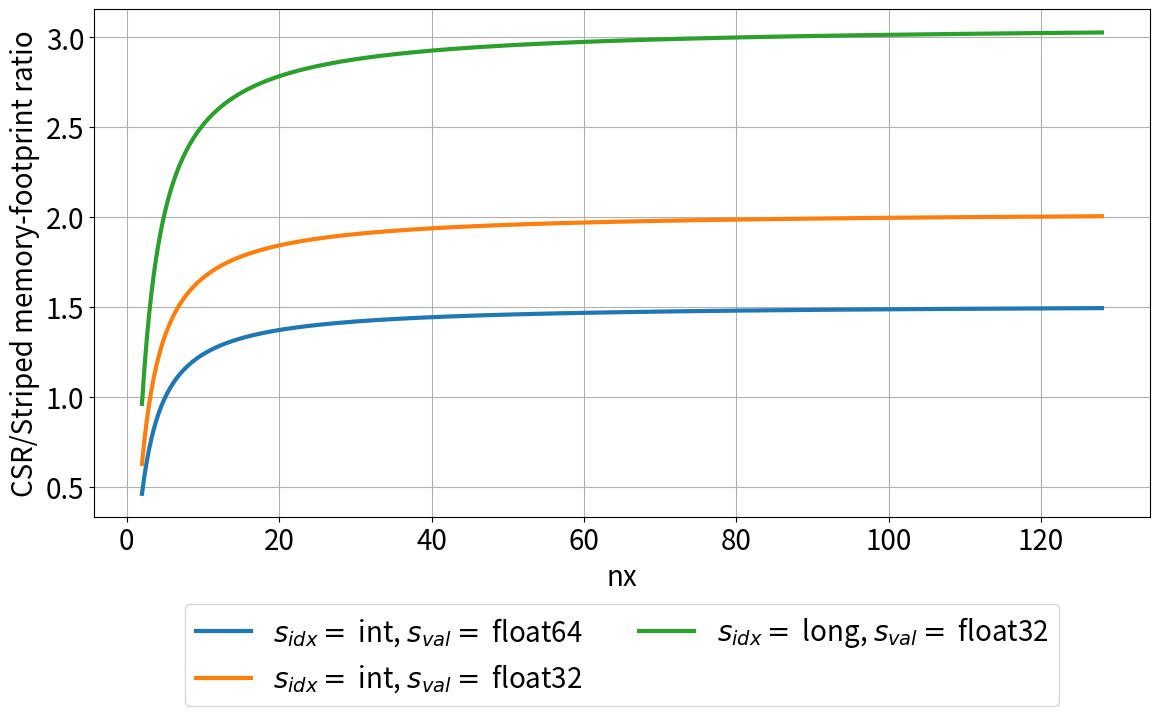

Reproduce this figure in Python. (Note: this script raises an exception after producing the figure.)
import numpy as np
import matplotlib.pyplot as plt
from matplotlib.table import Table

plot_path = "plots/"

def generate_striped_matrix_visualization():

    n = 8

    matrix = np.zeros((n, n))
    offsets = np.array([-5,-4,-1,0,1,4,5])
    stripe_colors = ['lightcoral', 'lightblue', 'lightgreen', 'lightyellow', 'plum', 'lightsalmon', 'lightgray']

    # generate a toy matrix
    for i in range(n):
        for j in offsets:
            if i+j >= 0 and i+j < n:
                matrix[i, (i+j)] = -1
                if i+j == i:
                    matrix[i, (i+j)] = 4
    
    matrix[3, 4] = 0
    matrix[4, 3] = 0
    print(matrix)

    num_stripes = 7
    striped_matrix = np.zeros((n, num_stripes))

    for i in range(n):
        for n_stripe in range(num_stripes):
            j = i + offsets[n_stripe]
            if j >= 0 and j < n:
                striped_matrix[i, n_stripe] = matrix[i, j]

    print(striped_matrix)

    # Plot the standard matrix
    fig, ax = plt.subplots(figsize=(8, 8))
    ax.axis('off')
    # ax.set_title('Dense Representation of a Striped Matrix A', fontsize=25, pad=20)

    # Create a table with the matrix values
    table = Table(ax, bbox=[0, 0, 1, 1])

    # Add cells
    for (i, j), val in np.ndenumerate(matrix):
        background_color_idx = np.where(offsets == j-i)[0]
        background_color = stripe_colors[background_color_idx[0]] if len(background_color_idx) > 0 else 'white'
        if val != 0:
            cell = table.add_cell(i, j, 1/n, 1/n, text=str(int(val)), loc='center', facecolor=background_color)
            cell.get_text().set_fontsize(20)
        else:
            # add dummy text to keep the cell white
            if i == 3 and j == 4:
                # add a zero to the cell
                table.add_cell(i, j, 1/n, 1/n, text='0', loc='center', facecolor=background_color)
            elif i == 4 and j == 3:
                # add a zero to the cell
                table.add_cell(i, j, 1/n, 1/n, text='0', loc='center', facecolor=background_color)
            else:

                table.add_cell(i, j, 1/n, 1/n, text='', loc='center', facecolor='white')
   
   # Set the inner dividers to a faint grey color
    for (i, j), cell in table.get_celld().items():
        cell.set_edgecolor('lightgrey')  # Keep inner borders grey
    
    # Display the table
    ax.add_table(table)

    for cell in table.get_celld().values():
        cell.get_text().set_fontsize(20)

    plt.tight_layout()

    # Save the figure and display it
    plt.savefig('plots/paper_figures/standard_matrix.png')
    plt.savefig('plots/paper_figures/standard_matrix.eps')
    

    ##########################################

    # Plot the striped matrix
    fig, (ax1, ax2) = plt.subplots(2, 1, figsize=(8, 11), gridspec_kw={'height_ratios':[1,n]})  # Adjust to stack subfigures vertically
    # fig.suptitle('Striped Representation of a Striped Matrix A', fontsize=25, y=0.95)  # Adjust the vertical position of the title
    
    cell_size = 1 / max(num_stripes, n)

    # Plot the offsets
    ax1.axis('off')
    cell_size = 1 / n  # Ensure cell_size is based on the number of rows in the data table
    table1 = Table(ax1, bbox=[0, 0, 1, cell_size * num_stripes])  # Adjust the height of the offsets to be 1 row

    # Add the offset cells (same size as data cells)
    for i in range(num_stripes):
        cell = table1.add_cell(0, i, cell_size, cell_size * num_stripes, text=str(offsets[i]), loc='center', facecolor=stripe_colors[i])
        cell.get_text().set_fontsize(20)

    # Add borders to the offset table
    for (i, j), cell in table1.get_celld().items():
        cell.set_edgecolor('lightgrey')
    ax1.add_table(table1)

    for cell in table1.get_celld().values():
        cell.get_text().set_fontsize(20)

    ax1.annotate('Offsets', xy=(-0.08, 0.5), xycoords='axes fraction', fontsize=20, ha='center', va='center')

    # Plot the data
    ax2.axis('off')
    table2 = Table(ax2, bbox=[0, 0, n * cell_size, num_stripes * cell_size])  # Adjust the height to match the number of rows
    for (i, j), val in np.ndenumerate(striped_matrix):
        background_color = stripe_colors[j]
        cell = table2.add_cell(i, j, cell_size, cell_size, text=str(int(val)), loc='center', facecolor=background_color)
        cell.get_text().set_fontsize(20)

    # Add borders to the data table
    for (i, j), cell in table2.get_celld().items():
        cell.set_edgecolor('lightgrey')
    ax2.add_table(table2)

    for cell in table2.get_celld().values():
        cell.get_text().set_fontsize(20)

    ax2.annotate('Data', xy=(-0.08, 0.5), xycoords='axes fraction', fontsize=20, ha='center', va='center')
    # Save the figure and display it
    # plt.tight_layout()
    fig.subplots_adjust(hspace=0)  # Adjust the vertical spacing between subfigures
    plt.tight_layout()


    plt.savefig('plots/paper_figures/striped_matrix.png')
    plt.savefig('plots/paper_figures/striped_matrix.eps')
    plt.show()

# Define the function
def memory_footprint_3d27pt(nx, index_size, value_size):
    ny = nx
    nz = nx
    num_interior_points = (nx - 2) * (ny - 2) * (nz - 2)
    num_face_points = 2 * ((nx - 2) * (ny - 2) + (nx - 2) * (nz - 2) + (ny - 2) * (nz - 2))
    num_edge_points = 4 * ((nx - 2) + (ny - 2) + (nz - 2))
    num_corner_points = 8

    nnz_interior = 27 * num_interior_points
    nnz_face = 18 * num_face_points
    nnz_edge = 12 * num_edge_points
    nnz_corner = 8 * num_corner_points

    nnz = nnz_interior + nnz_face + nnz_edge + nnz_corner

    Striped_footprint = ((27 * nx**3) * value_size)
    CSR_footprint = (nnz * value_size + (nnz + nx**3) * index_size)
    return  CSR_footprint / Striped_footprint

def memory_footprint(nnz, num_rows, additional_zeros, num_stripes, index_size, value_size):

    CSR_footprint = (nnz * value_size + (nnz + num_rows) * index_size)
    Striped_footprint = (nnz + additional_zeros) * value_size + (num_stripes) * index_size
    striped_based_on_stripes = (num_rows * num_stripes) * value_size + (num_stripes) * index_size
    # print(f"Striped: {Striped_footprint[0]}")
    # print(f"Striped based on stripes: {striped_based_on_stripes[0]}")


    return Striped_footprint / CSR_footprint
    


def generate_memory_footprint_analysis():
    # Generate nx values
    nx = np.linspace(2, 128, 400)  # Generate 400 points between 2 and 1028

    # Calculate y values
    y = memory_footprint_3d27pt(nx, 4, 8)
    y2 = memory_footprint_3d27pt(nx, 4, 4)
    y3 = memory_footprint_3d27pt(nx, 8, 8)
    y4 = memory_footprint_3d27pt(nx, 8, 4)

    # Find the value of nx where y equals 1500
    # nx_1500 = nx[np.isclose(y, 1.4, atol=1e-2)]
    # if nx_1500.size > 0:
    #     nx_1500_value = nx_1500[0]
    #     y_1500_value = memory_footprint(nx_1500_value)
    #     print(f'The value of nx where y equals 1500 is approximately: {nx_1500_value}')
    # else:
    #     nx_1500_value = None
    #     print('No value of nx found where y equals 1500.')


    # if nx_1500_value is not None:
    #     plt.plot(nx_1500_value, y_1500_value, 'ro')  # Red circle
    #     plt.annotate(f'nx={nx_1500_value:.2f}', xy=(nx_1500_value, y_1500_value), xytext=(nx_1500_value+50, y_1500_value+500),
    #                  arrowprops=dict(facecolor='black', shrink=0.05))


    # Create the plot
    textsize = 20
    # Set global font size
    plt.rcParams.update({'font.size': textsize})  # Adjust this value as needed

    # # print the last 10 values of y
    # print(f"y: {y[-10:]}")
    # print(f"y2: {y2[-10:]}")
    # print(f"y3: {y3[-10:]}")
    # print(f"y4: {y4[-10:]}")

    # compare y2 and y3


    plt.figure(figsize=(12,8))
    plt.plot(nx, y, label=r'$s_{idx} =$ int, $s_{val} =$ float64', linewidth=3)
    plt.plot(nx, y2, label=r'$s_{idx} =$ int, $s_{val} =$ float32', linewidth=3)
    # plt.plot(nx, y3, label=r'$s_{idx} =$ long, $s_{val} =$ float64')
    plt.plot(nx, y4, label=r'$s_{idx} =$ long, $s_{val} =$ float32', linewidth=3)
    plt.xlabel('nx')
    plt.ylabel('CSR/Striped memory-footprint ratio')
    # plt.title('Memory Footprint Ratio')

    plt.legend(fontsize=textsize, bbox_to_anchor=(0.5, -0.4), loc='lower center', ncol=2)
    plt.grid(True)

    plt.tight_layout()

    # Save the plot
    plt.savefig(plot_path + '/paper_figures/memory_footprint_plot.png')
    plt.savefig(plot_path + '/paper_figures/memory_footprint_plot.eps')

    nnz = np.linspace(100, 10000, 100)

    # we make some assumptions:
        # numRows = 1/4 * nnz
        # we do get all num_rows
        # there is an additional 1/4 * nnz zeros
        # we have nnz/50 stripes

    y80 = memory_footprint(nnz, nnz//4, nnz//4, nnz//50, 4, 8)
    y90 = memory_footprint(nnz, nnz//4, nnz//8, nnz//50, 4, 8)
    y95 = memory_footprint(nnz, nnz//4, nnz//16, nnz//50, 4, 8)

    ratio80 =  round((nnz[0]//4)/(nnz[0] + (nnz[0]//4)),4)
    print(f"Ratio 80: {ratio80}")
    ratio90 = round((nnz[0]//8)/(nnz[0] + (nnz[0]//8)),4)
    print(f"Ratio 90: {ratio90}")
    ratio95 = round((nnz[0]//16)/(nnz[0] + (nnz[0]//16)),4)
    print(f"Ratio 95: {ratio95}")


    

    y80_100 = memory_footprint(nnz, nnz//4, nnz//4, nnz//100, 4, 8)
    y90_100 = memory_footprint(nnz, nnz//4, nnz//8, nnz//100, 4, 8)
    y95_100 = memory_footprint(nnz, nnz//4, nnz//16, nnz//100, 4, 8)


    plt.figure(figsize=(10, 6))
    plt.plot(nnz, y80, label=f'{ratio80 *100}% zeros')
    # plt.plot(nnz, y80_100, label=f'{ratio80 *100}% zeros, (nnz/100 stripes)')
    plt.plot(nnz, y90, label=f'{ratio90 *100}% zeros')
    # plt.plot(nnz, y90_100, label=f'{ratio90 *100}% zeros, (nnz/100 stripes)')
    plt.plot(nnz, y95, label=f'{ratio95 *100}% zeros')
    # plt.plot(nnz, y95_100, label=f'{ratio95 *100}% zeros, (nnz/100 stripes)')

    plt.xlabel('nnz')
    plt.ylabel('CSR/Striped memory footprint ratio')
    plt.title('Memory Footprint Ratio')
    plt.legend(bbox_to_anchor=(0.5, -0.2), loc='lower center', ncol=3)
    plt.grid(True)

    plt.tight_layout()

    # Save the plot
    plt.savefig(plot_path + '/paper_figures/memory_footprint_general.png')
    plt.savefig(plot_path + '/paper_figures/memory_footprint_general.eps')


if __name__ == "__main__":
    # generate_striped_matrix_visualization()
    generate_memory_footprint_analysis()
